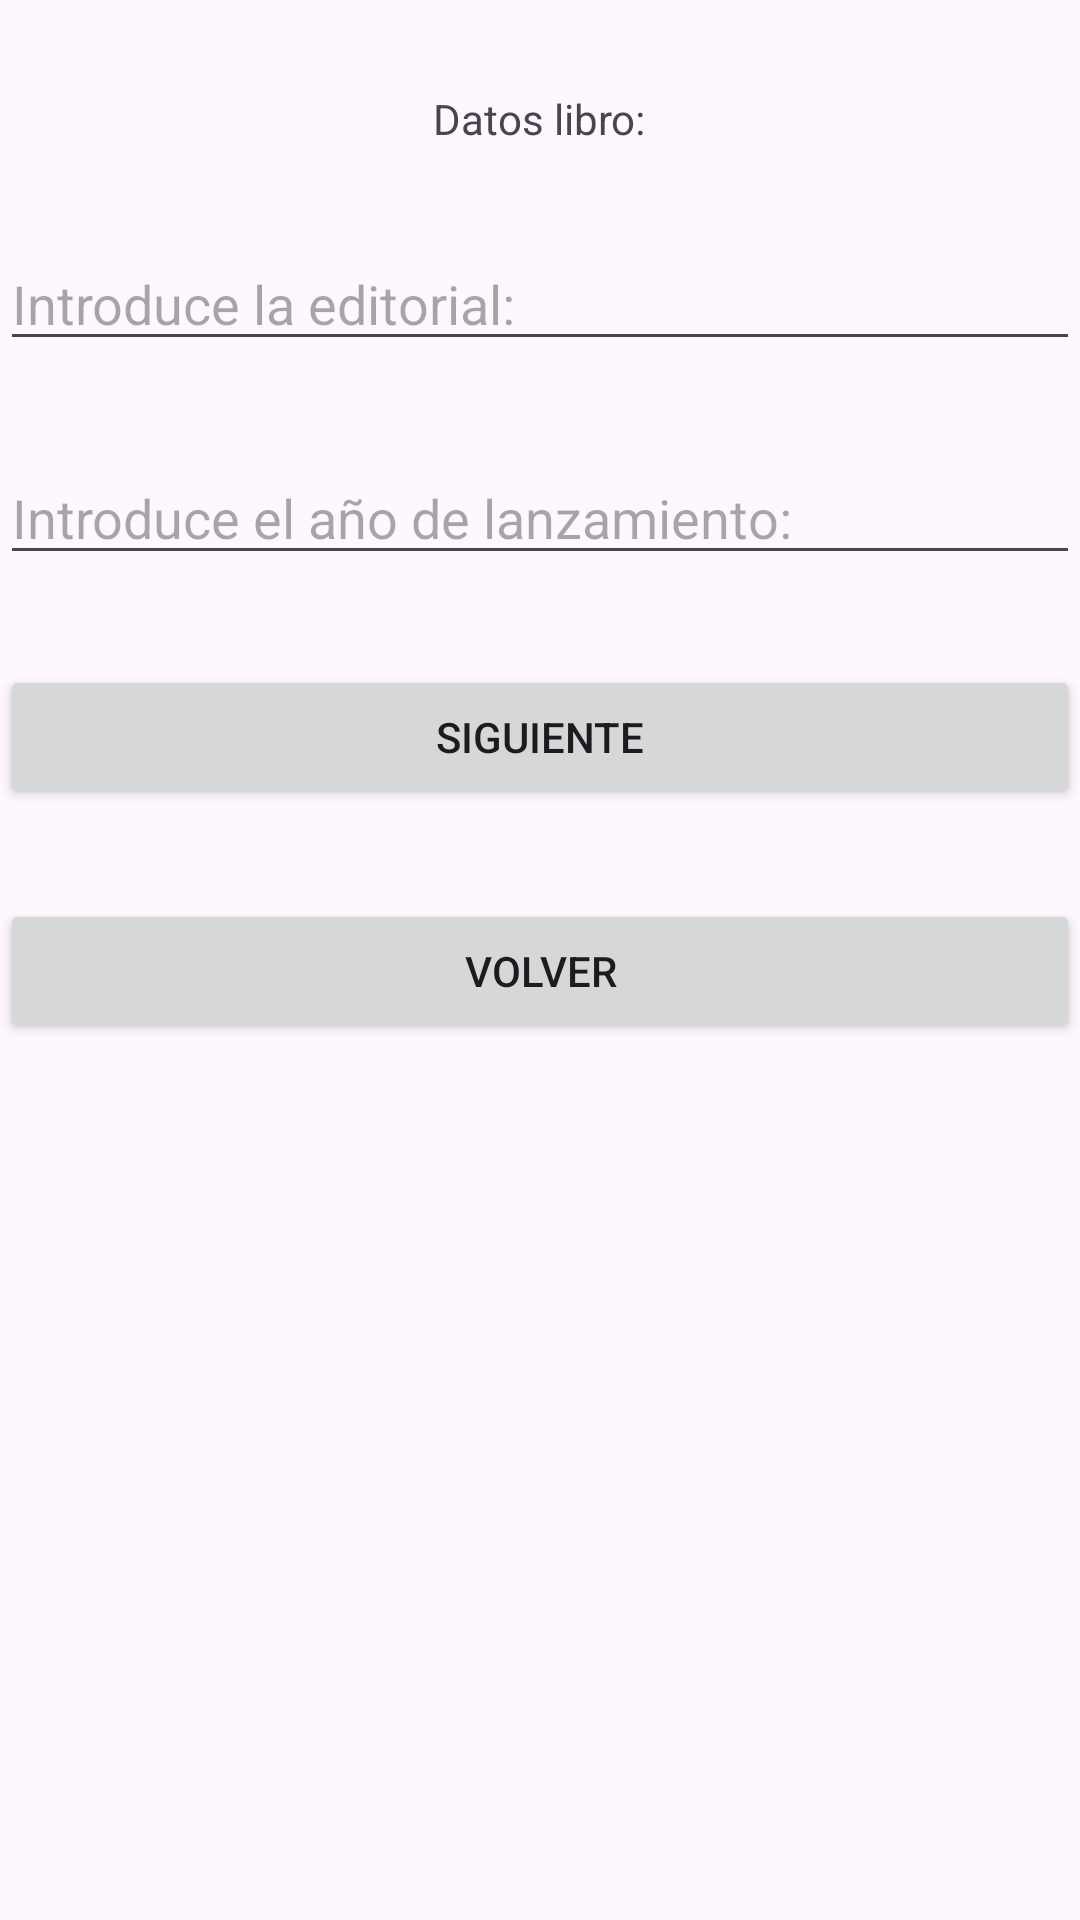

Android layout source for this screen:
<!-- AndroidManifest.xml: application theme Theme.SuficienciaRecuPmm2Eva -->
<!-- res/layout/activity_second.xml -->
<?xml version="1.0" encoding="utf-8"?>
<LinearLayout xmlns:android="http://schemas.android.com/apk/res/android"
    xmlns:app="http://schemas.android.com/apk/res-auto"
    xmlns:tools="http://schemas.android.com/tools"
    android:layout_width="match_parent"
    android:layout_height="match_parent"
    tools:context=".SecondActivity"
    android:orientation="vertical">

    <TextView
        android:layout_width="wrap_content"
        android:layout_height="wrap_content"
        android:text="Datos libro:"
        android:layout_gravity="center"
        android:layout_marginTop="30dp"/>

    <EditText
        android:id="@+id/edtEditorial"
        android:layout_width="match_parent"
        android:layout_height="wrap_content"
        android:hint="Introduce la editorial:"
        android:layout_marginTop="30dp"/>

    <EditText
        android:id="@+id/edtAnio"
        android:layout_width="match_parent"
        android:layout_height="wrap_content"
        android:hint="Introduce el año de lanzamiento:"
        android:layout_marginTop="30dp" />

    <Button
        android:id="@+id/botonSiguiente"
        android:layout_width="match_parent"
        android:layout_height="wrap_content"
        android:layout_marginTop="30dp"
        android:text="Siguiente"/>

    <Button
        android:id="@+id/botonVolver"
        android:layout_width="match_parent"
        android:layout_height="wrap_content"
        android:layout_marginTop="30dp"
        android:text="Volver"/>

</LinearLayout>
<!-- resources referenced by this layout -->
<resources>
  <style name="Theme.SuficienciaRecuPmm2Eva" parent="Base.Theme.SuficienciaRecuPmm2Eva" />
  <style name="Base.Theme.SuficienciaRecuPmm2Eva" parent="Theme.Material3.DayNight.NoActionBar">
          
          
      </style>
</resources>
